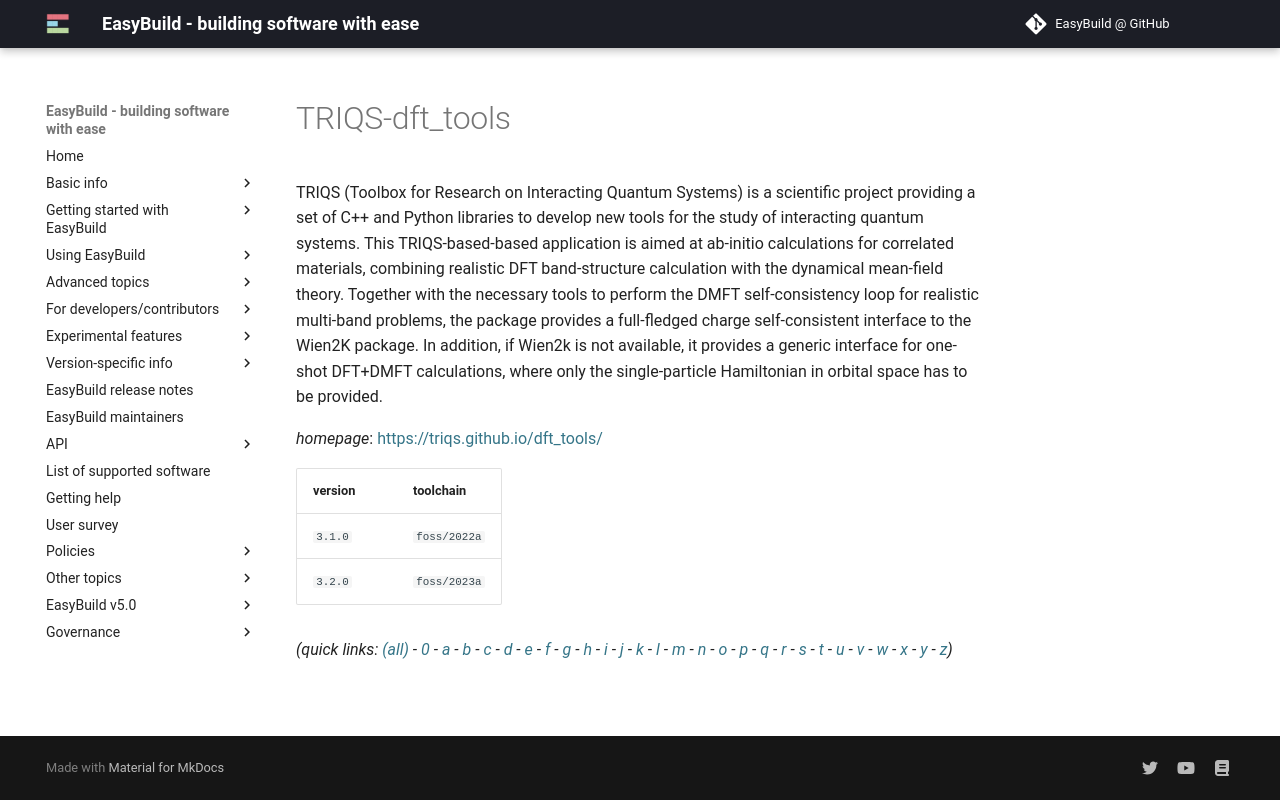

repository: easybuilders/easybuild-docs · page: version-specific/supported-software/t/TRIQS-dft_tools/index.html · generator: mkdocs

---
search:
  boost: 0.5
---
# TRIQS-dft_tools

TRIQS (Toolbox for Research on Interacting Quantum Systems) is a  scientific project providing a set of C++ and Python libraries to  develop new tools for the study of interacting quantum systems.   This TRIQS-based-based application is aimed at ab-initio calculations  for correlated materials, combining realistic DFT band-structure calculation  with the dynamical mean-field theory. Together with the necessary tools to  perform the DMFT self-consistency loop for realistic multi-band problems,  the package provides a full-fledged charge self-consistent interface to the  Wien2K package. In addition, if Wien2k is not available, it provides a generic  interface for one-shot DFT+DMFT calculations, where only the single-particle  Hamiltonian in orbital space has to be provided.

*homepage*: <https://triqs.github.io/dft_tools/>

version | toolchain
--------|----------
``3.1.0`` | ``foss/2022a``
``3.2.0`` | ``foss/2023a``


*(quick links: [(all)](../index.md) - [0](../0/index.md) - [a](../a/index.md) - [b](../b/index.md) - [c](../c/index.md) - [d](../d/index.md) - [e](../e/index.md) - [f](../f/index.md) - [g](../g/index.md) - [h](../h/index.md) - [i](../i/index.md) - [j](../j/index.md) - [k](../k/index.md) - [l](../l/index.md) - [m](../m/index.md) - [n](../n/index.md) - [o](../o/index.md) - [p](../p/index.md) - [q](../q/index.md) - [r](../r/index.md) - [s](../s/index.md) - [t](../t/index.md) - [u](../u/index.md) - [v](../v/index.md) - [w](../w/index.md) - [x](../x/index.md) - [y](../y/index.md) - [z](../z/index.md))*
